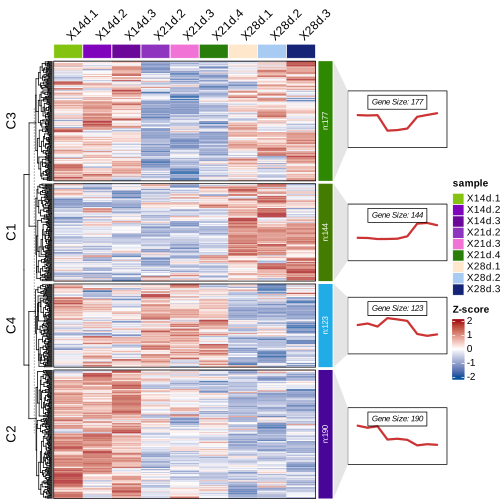

Values plotted in this chart, from the file beside it:
, gene, X14d.1, X14d.2, X14d.3, X21d.2, X21d.3, X21d.4, X28d.1, X28d.2, X28d.3, cluster, membership
1, WP_003526223.1, -0.8349, -0.5651, -0.6997, -0.5992, -0.6594, -0.6259, 1.426, 1.239, 1.319, 1, 0.9826
2, WP_003527142.1, -1.052, -0.9665, -0.8905, 0.3358, -0.4874, -0.2984, 1.756, 1.224, 0.3783, 1, 0.9488
3, WP_003527304.1, -1.148, -1.157, -1.238, 0.2432, 0.07334, 1.722, 0.6243, 0.3954, 0.4852, 1, 0.691
4, WP_003527365.1, -0.3733, 0.4188, -1.244, -0.6296, -1.181, -0.07794, 1.792, 0.2671, 1.028, 1, 0.839
5, WP_003527577.1, 0.01547, -0.9417, -0.4584, -0.6173, -0.5541, -0.7088, -0.1082, 1.607, 1.766, 1, 0.8072
6, WP_003527588.1, -0.8884, -0.5267, -0.7228, -0.5145, -0.9397, -0.2563, 1.087, 1.062, 1.699, 1, 0.9697
7, WP_003528236.1, 0.8591, -0.8654, -0.1824, -1.523, -0.2027, 0.1906, 1.928, 0.3138, -0.5177, 1, 0.5503
8, WP_003529250.1, 0.6929, -0.05921, -0.8958, -1.151, 1.537, -0.3817, 1.429, -0.3077, -0.8635, 1, 0.3264
9, WP_003529261.1, -1.08, -0.3501, 0.4798, -1.45, -0.5429, -0.1445, 1.388, 1.437, 0.2624, 1, 0.8307
10, WP_003529293.1, 0.3842, 1.205, -2.015, -0.1157, -1.065, 0.9905, 0.3386, 0.3054, -0.0275, 1, 0.4009
11, WP_003529302.1, -1.416, -1.258, -1.313, 0.5156, 0.6479, 0.7512, 0.6492, 0.7538, 0.6696, 1, 0.7869
12, WP_003529314.1, -0.7089, -0.2658, -0.06673, -0.8757, -0.8889, -0.9876, 1.122, 1.16, 1.512, 1, 0.8923
13, WP_003529654.1, -0.8039, -0.6537, -1.3, 0.4592, 1.215, 0.6167, -0.8753, 1.538, -0.1959, 1, 0.4198
14, WP_003529687.1, -0.3951, 0.9584, -0.867, -0.786, -1.624, 1.369, 0.07028, 0.9754, 0.2987, 1, 0.4991
15, WP_003529782.1, 0.1923, 0.1512, -0.701, -0.7322, -1.133, -1.064, 0.3661, 1.681, 1.24, 1, 0.6273
16, WP_003529787.1, 0.7586, -0.8625, -0.09616, -1.641, -0.8765, 0.9166, 0.1831, 0.09131, 1.526, 1, 0.4597
17, WP_003530238.1, 0.8178, -1.201, 0.1193, -1.627, -0.5591, 0.4343, 0.03751, 0.368, 1.61, 1, 0.4718
18, WP_003530248.1, -0.2203, -0.4561, -0.5936, -0.2914, -0.6584, -0.826, 0.8909, 2.317, -0.1625, 1, 0.8493
19, WP_003530569.1, -0.5932, 0.7492, -0.4512, -1.076, -1.312, -0.5619, 1.21, 0.7442, 1.292, 1, 0.6456
20, WP_003530649.1, 0.1046, -1.092, -1.632, -0.525, -0.476, 0.7175, 1.415, 0.8036, 0.6839, 1, 0.9041
21, WP_003530686.1, 0.9513, -0.6497, -0.3716, 0.8769, -1.15, 0.01908, -0.2393, 1.735, -1.172, 1, 0.3197
22, WP_003531050.1, -0.6929, -0.5995, -0.9195, -0.5381, -0.3154, -0.5135, 1.812, 1.523, 0.2439, 1, 0.9643
23, WP_003531401.1, -0.8753, -0.6702, 0.6029, 0.04466, -1.175, -0.9035, 1.902, 0.6507, 0.4236, 1, 0.7646
24, WP_003531511.1, -0.1796, -0.4415, -0.2411, -0.8068, -1.054, -1, 0.8187, 1.63, 1.274, 1, 0.8595
25, WP_003531607.1, -0.4582, -0.6442, -0.6089, -0.9574, -0.7886, -0.488, 1.247, 1.222, 1.476, 1, 0.9732
26, WP_003531916.1, 0.1831, -1.052, -0.2831, 0.219, -1.672, -0.6305, 1.008, 1.263, 0.9638, 1, 0.8115
27, WP_003531977.1, 0.02121, 0.2601, -0.4823, -1.51, -0.05631, -1.057, 0.4554, 1.986, 0.3837, 1, 0.6094
28, WP_003532333.1, -0.6248, 1.516, -0.8312, -0.2729, -1.137, -0.7089, 0.8651, 1.4, -0.2062, 1, 0.5161
29, WP_003532345.1, -1.113, -0.6938, -0.9817, -0.2715, -0.6296, -0.07723, 1.524, 1.086, 1.157, 1, 0.9789
30, WP_003532694.1, -1.413, -0.07874, 1.462, 0.4036, -1.25, -0.8804, 1.057, 0.3268, 0.3723, 1, 0.4444
31, WP_003532877.1, 0.8133, 0.3761, -1.449, 0.07394, 0.4308, -1.468, 1.562, 0.1874, -0.5262, 1, 0.4465
32, WP_003532907.1, -1.096, -0.2438, -1.125, -0.8038, -0.4429, 0.001431, 1.405, 1.154, 1.152, 1, 0.9759
33, WP_003532990.1, -0.5299, 0.9309, -1.922, -0.3144, 1.089, 0.1993, -0.4421, 1.252, -0.2629, 1, 0.426
34, WP_003533819.1, -0.8951, -0.2752, -0.1008, -0.9636, -0.9657, -0.405, 1.697, 1.395, 0.5141, 1, 0.9369
35, WP_003533842.1, 0.6823, -1.151, -0.3538, -1.306, -0.633, 0.3948, 1.867, 0.5742, -0.07403, 1, 0.7167
36, WP_003534144.1, -0.7123, -0.3048, -0.2831, -0.4463, -0.9517, -0.9656, 0.8034, 0.9077, 1.953, 1, 0.8668
37, WP_003534404.1, -0.6329, -0.4061, -0.3585, -0.2735, -1.274, -0.7925, 1.653, 0.8511, 1.233, 1, 0.9278
38, WP_003534542.1, -1.491, -0.3531, -0.6669, -0.2386, -0.5637, -0.3045, 1.074, 1.69, 0.854, 1, 0.9658
39, WP_003534666.1, -0.5693, -0.3511, 0.216, -0.6133, -0.7335, -0.7093, 0.7124, 2.344, -0.2958, 1, 0.7377
40, WP_003534918.1, -0.2184, -0.5647, 0.103, -1.401, -0.7188, -0.8025, 1.538, 0.9802, 1.084, 1, 0.8282
41, WP_003535074.1, -1.202, -0.0976, -0.5656, -1.154, -0.4325, 0.5584, 0.9755, 1.854, 0.06451, 1, 0.8955
42, WP_003535531.1, -0.8647, 0.9554, -0.09869, -0.386, -1.967, -0.1573, 1.148, 0.5575, 0.8127, 1, 0.5084
43, WP_003535546.1, -0.737, -0.5026, -0.7596, -0.7652, -0.4808, -0.7155, 1.171, 1.26, 1.53, 1, 0.976
44, WP_003535753.1, -0.4484, 0.4972, -0.364, -1.784, 0.72, -0.9902, 0.4414, 0.3807, 1.548, 1, 0.5255
45, WP_003536827.1, -0.5792, 0.9106, -0.2107, -0.4647, -1.322, -1.051, 0.9003, 1.703, 0.1139, 1, 0.5157
46, WP_003537044.1, 0.578, -1.982, 0.08482, 0.3658, 0.7357, -0.1075, -0.3074, 1.489, -0.8568, 1, 0.3655
47, WP_003537549.1, -0.04246, 0.129, -0.3819, -0.581, -1.761, -0.02722, 1.749, -0.2195, 1.135, 1, 0.5927
48, WP_003537551.1, 0.1347, -0.2428, -0.01252, -1.004, -1.119, -0.9117, 1.315, 1.76, 0.08014, 1, 0.6564
49, WP_004434550.1, -0.9109, -0.496, -1.471, 0.6866, 0.6532, -0.4574, 0.8378, -0.4885, 1.647, 1, 0.6956
50, WP_004435964.1, -0.4053, -0.09219, -0.1486, -1.071, -1.044, -0.9444, 1.241, 1.458, 1.007, 1, 0.8499
51, WP_010967071.1, -1.191, -0.8809, -1.52, 0.0137, 0.5596, -0.06641, 0.9951, 0.99, 1.099, 1, 0.9229
52, WP_010967075.1, -0.3002, -0.3465, -0.4289, -1.342, -0.7101, -0.4596, 0.4962, 1.36, 1.73, 1, 0.8579
53, WP_010967084.1, -0.5535, -0.02999, -0.0383, -1.007, -1.136, -0.9077, 1.179, 1.427, 1.067, 1, 0.8297
54, WP_010967336.1, -0.8046, -0.9563, -0.1227, -0.228, -0.6368, -1.05, 1.329, 1.08, 1.39, 1, 0.9435
55, WP_010967540.1, -0.5034, -0.443, -0.2686, -0.2983, -0.4047, -0.4869, 0.988, 2.291, -0.874, 1, 0.7679
56, WP_010967652.1, -1.429, -0.06887, -0.04956, -0.3423, -0.04196, -0.1027, 2.397, -0.104, -0.2585, 1, 0.7189
57, WP_010967657.1, -0.2536, -0.4858, -1.513, -0.6449, 0.1251, 1.468, -0.1857, 1.661, -0.1716, 1, 0.6461
58, WP_010967825.1, -0.2778, -1.145, 0.2414, 0.5666, -1.262, 1.595, 1.251, -0.6553, -0.3149, 1, 0.3767
59, WP_010967981.1, -0.3759, 0.6042, -1.257, 0.1527, -0.6218, -0.008412, 0.8277, -1.176, 1.854, 1, 0.5136
60, WP_010968067.1, -2.064, 0.9661, 0.166, -0.8533, 0.1299, 0.1197, 1.13, -0.3718, 0.7777, 1, 0.5619
... 574 more rows
